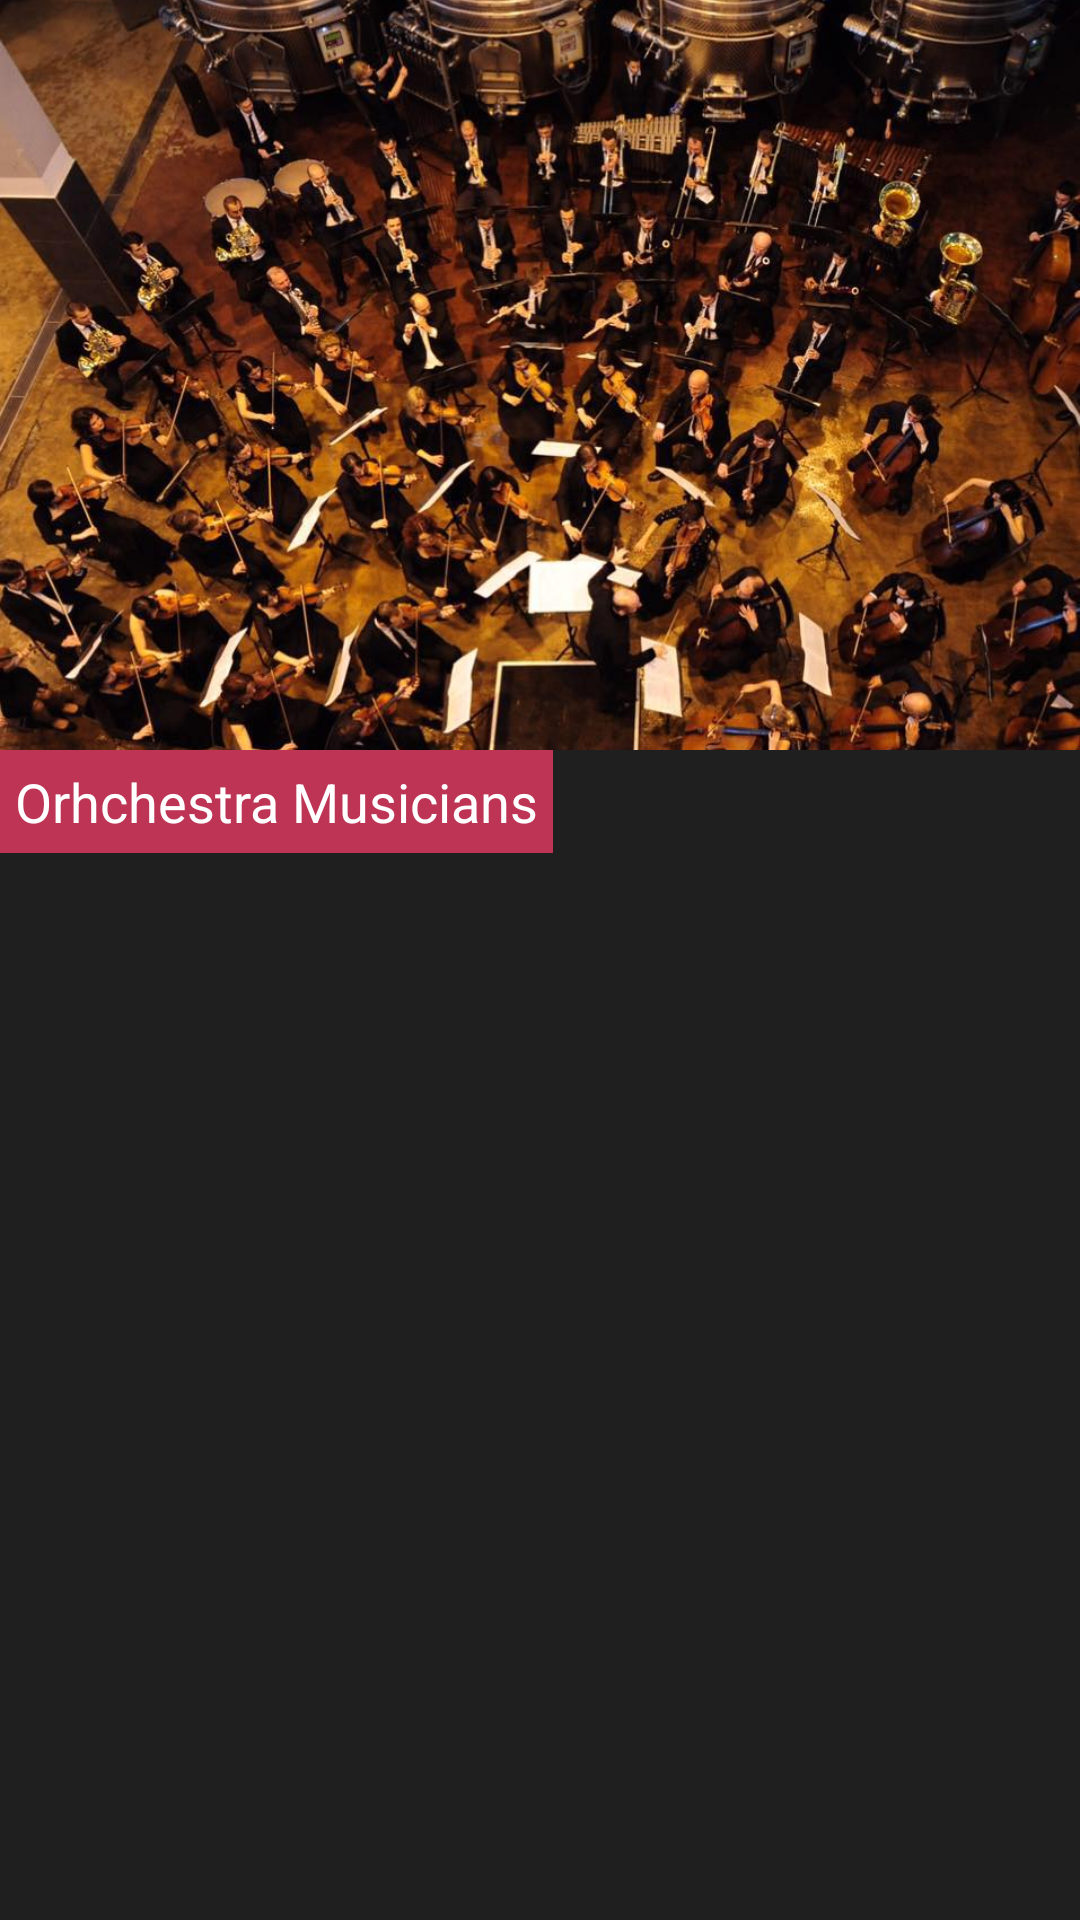

Android layout source for this screen:
<!-- AndroidManifest.xml: application theme Theme.GeorgianPhil -->
<!-- res/layout/fragment_musicians.xml -->
<?xml version="1.0" encoding="utf-8"?>
<ScrollView xmlns:android="http://schemas.android.com/apk/res/android"
    xmlns:app="http://schemas.android.com/apk/res-auto"
    xmlns:tools="http://schemas.android.com/tools"
    android:layout_width="match_parent"
    android:background="@color/colorPrimary3"
    android:layout_height="match_parent"
    tools:context=".MainFragments.ConcertsFragment">

   <androidx.constraintlayout.widget.ConstraintLayout
       android:layout_width="match_parent"
       android:layout_height="wrap_content">

    <LinearLayout
        android:id="@+id/constraintLayout2"
        android:layout_width="match_parent"
        android:layout_height="wrap_content"
        app:layout_constraintStart_toStartOf="parent"
        app:layout_constraintTop_toTopOf="parent">

        <ImageView
            android:id="@+id/videoViewMain"
            android:layout_width="match_parent"
            android:layout_height="250dp"
            android:scaleType="centerCrop"
            android:src="@drawable/orchestra"
            app:layout_constraintBottom_toBottomOf="parent"
            app:layout_constraintEnd_toEndOf="parent"
            app:layout_constraintStart_toStartOf="parent"
            app:layout_constraintTop_toTopOf="parent" />




    </LinearLayout>

       <LinearLayout
           android:id="@+id/musicianstLL2"
           android:layout_width="match_parent"
           android:layout_height="match_parent"
           android:layout_marginEnd="10dp"
           app:layout_constraintEnd_toEndOf="parent"
           app:layout_constraintStart_toStartOf="parent"
           app:layout_constraintTop_toBottomOf="@+id/constraintLayout2">

           <TextView
               android:layout_width="wrap_content"
               android:layout_height="wrap_content"
               android:text="Orhchestra Musicians"
               android:background="@color/colorPrimary2"
               android:drawableRight="@drawable/ic_baseline_music_note_24"
               android:textColor="@color/white"
               android:padding="5dp"
               android:textSize="18sp"/>



       </LinearLayout>

       <LinearLayout
           android:id="@+id/concertsLL1"
           android:layout_width="match_parent"
           android:layout_height="match_parent"
           android:layout_marginStart="10dp"
           android:layout_marginEnd="10dp"
           app:layout_constraintEnd_toEndOf="parent"
           app:layout_constraintStart_toStartOf="parent"
           app:layout_constraintTop_toBottomOf="@+id/musicianstLL2">


           <androidx.recyclerview.widget.RecyclerView
               android:id="@+id/mainConcertsRV"
               android:layout_width="match_parent"
               android:layout_height="match_parent"
               android:layout_marginTop="20dp"
               android:orientation="vertical"
               app:layoutManager="androidx.recyclerview.widget.LinearLayoutManager"
               tools:listitem="@layout/musician_parent_item" />

       </LinearLayout>

   </androidx.constraintlayout.widget.ConstraintLayout>









</ScrollView>
<!-- res/layout/musician_parent_item.xml (included above) -->
<?xml version="1.0" encoding="utf-8"?>
<LinearLayout xmlns:android="http://schemas.android.com/apk/res/android"
    android:layout_width="match_parent"
    android:layout_height="wrap_content"
    xmlns:app="http://schemas.android.com/apk/res-auto"

    xmlns:tools="http://schemas.android.com/tools">



    <androidx.cardview.widget.CardView
        android:layout_width="match_parent"
        android:layout_height="wrap_content"
        android:layout_margin="5dp"
        android:orientation="vertical"
        app:cardElevation="2dp"
        android:backgroundTint="#D0454444"
        app:layout_constraintTop_toTopOf="parent"
        app:layout_constraintBottom_toBottomOf="parent"
        app:layout_constraintEnd_toEndOf="parent"
        app:layout_constraintStart_toStartOf="parent">

        <androidx.constraintlayout.widget.ConstraintLayout
            android:layout_width="match_parent"
            android:layout_height="match_parent"
            android:padding="5dp" >

            <TextView
                android:id="@+id/titleMusiciansParentTV"
                android:layout_width="match_parent"
                android:layout_height="wrap_content"
                android:padding="10dp"
                android:text="Title_Musicians_Parent"
                android:textSize="18sp"
                android:textColor="@color/white"
                android:drawableRight="@drawable/arrow_drop_down"
                app:layout_constraintTop_toTopOf="parent"
                app:layout_constraintEnd_toEndOf="parent"
                app:layout_constraintStart_toStartOf="parent"/>

            <androidx.recyclerview.widget.RecyclerView
                android:id="@+id/musiciansListItemRV"
                android:layout_width="match_parent"
                android:padding="8dp"
                android:orientation="horizontal"
                android:visibility="gone"
                android:layout_height="wrap_content"
                app:layout_constraintTop_toBottomOf="@+id/titleMusiciansParentTV"
                tools:listitem="@layout/musicians_list_item"
                app:layoutManager="androidx.recyclerview.widget.LinearLayoutManager"/>



        </androidx.constraintlayout.widget.ConstraintLayout>

    </androidx.cardview.widget.CardView>

</LinearLayout>
<!-- res/layout/musicians_list_item.xml (included above) -->
<?xml version="1.0" encoding="utf-8"?>
<androidx.constraintlayout.widget.ConstraintLayout xmlns:android="http://schemas.android.com/apk/res/android"
    xmlns:app="http://schemas.android.com/apk/res-auto"
    android:layout_width="match_parent"
    android:layout_height="wrap_content">

    <androidx.cardview.widget.CardView
        android:layout_width="match_parent"
        android:layout_height="wrap_content"
        app:cardCornerRadius="2dp"
        android:backgroundTint="#6B6E6868"
        app:layout_constraintBottom_toBottomOf="parent"
        app:layout_constraintEnd_toEndOf="parent"
        app:layout_constraintStart_toStartOf="parent"
        app:layout_constraintTop_toTopOf="parent">

        <androidx.constraintlayout.widget.ConstraintLayout
            android:layout_width="match_parent"
            android:layout_height="wrap_content"
            android:padding="5dp"
            >


            <TextView
                android:id="@+id/orchestraMusiciansNameTV"
                android:layout_width="match_parent"
                android:layout_height="match_parent"
                android:text="@string/musician_s_name"
                android:textSize="16sp"
                android:padding="8dp"
                android:textColor="@color/white"
                android:drawableRight="@drawable/ic_arrow_white_right"
                app:layout_constraintStart_toStartOf="parent"
                app:layout_constraintBottom_toBottomOf="parent"
                app:layout_constraintTop_toTopOf="parent"/>

            <com.google.android.material.divider.MaterialDivider
                android:layout_width="match_parent"
                android:layout_height="wrap_content"
                android:layout_marginTop="5dp"
                android:layout_marginBottom="5dp"
                app:dividerColor="#F4ECEC"
                android:minWidth="1dp"
                app:layout_constraintStart_toStartOf="parent"
                app:layout_constraintTop_toBottomOf="@id/orchestraMusiciansNameTV"
                />



        </androidx.constraintlayout.widget.ConstraintLayout>

    </androidx.cardview.widget.CardView>

</androidx.constraintlayout.widget.ConstraintLayout>
<!-- resources referenced by this layout -->
<resources>
  <color name="colorPrimary2">#BE3455</color>
  <color name="colorPrimary3">#1f1f1f</color>
  <color name="white">#FFFFFFFF</color>
  <!-- drawable orchestra: jpg bitmap (drawable-v24, 157773 bytes) -->
  <string name="musician_s_name">Musician\'s Name</string>
  <style name="Theme.GeorgianPhil" parent="Theme.MaterialComponents.DayNight.DarkActionBar">
          
          <item name="colorPrimary">@color/colorPrimary</item>
          <item name="colorPrimaryVariant">@color/colorPrimaryDark</item>
          <item name="colorOnPrimary">@color/white</item>
          
          <item name="colorSecondary">@color/colorPrimary</item>
          <item name="colorSecondaryVariant">@color/colorPrimaryDark</item>
          <item name="colorOnSecondary">@color/black</item>
          
          <item name="android:statusBarColor">?attr/colorPrimaryVariant</item>
          
      </style>
  <color name="colorPrimary">#292929</color>
  <color name="colorPrimaryDark">#FF000000</color>
  <color name="black">#FF000000</color>
</resources>
